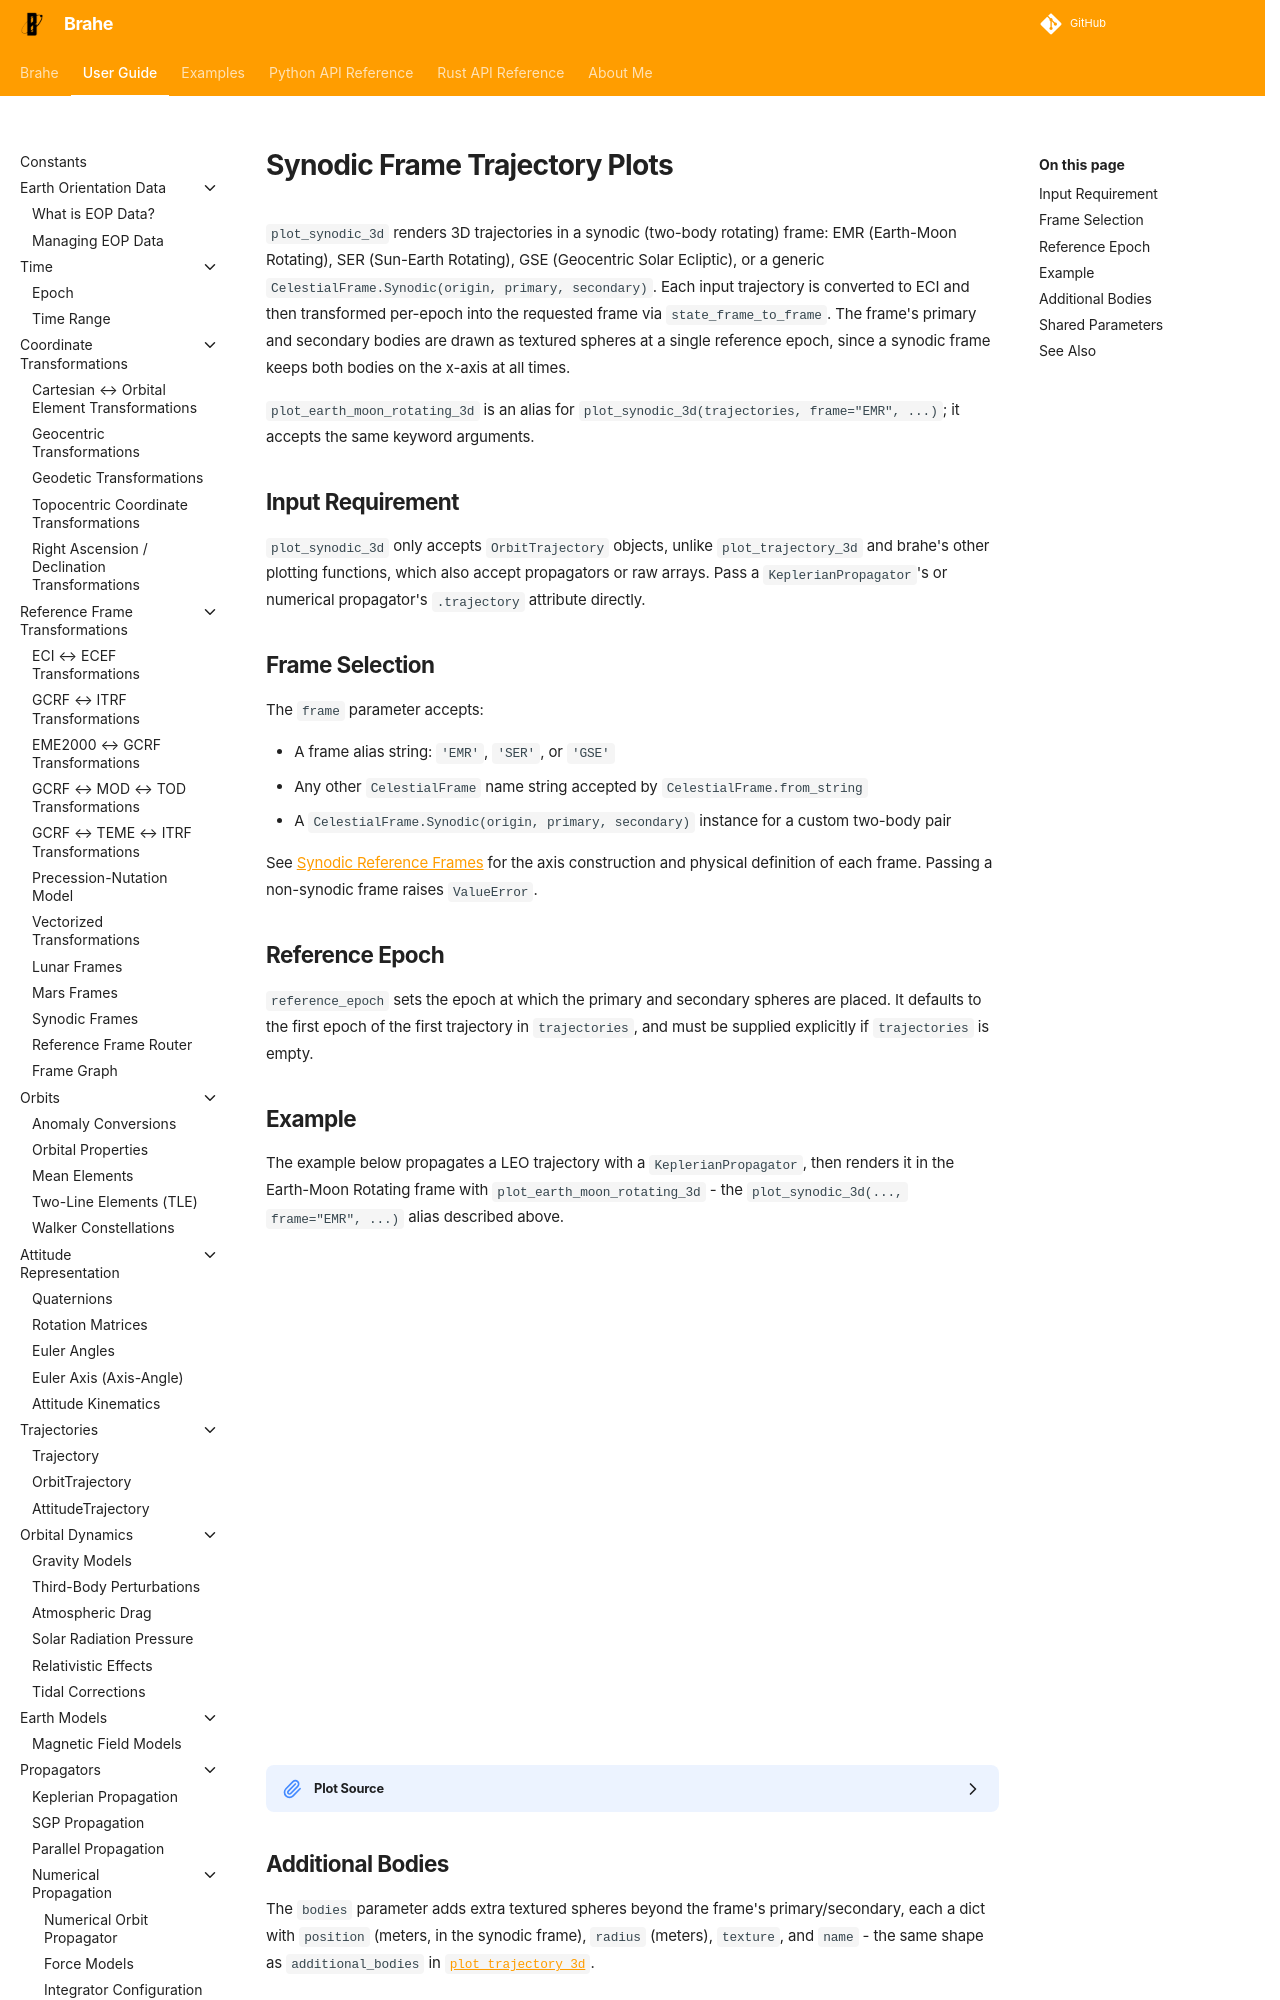

repository: duncaneddy/brahe · page: latest/learn/plots/synodic_plots.html · generator: mkdocs

# Synodic Frame Trajectory Plots

`plot_synodic_3d` renders 3D trajectories in a synodic (two-body rotating) frame: EMR (Earth-Moon Rotating), SER (Sun-Earth Rotating), GSE (Geocentric Solar Ecliptic), or a generic `CelestialFrame.Synodic(origin, primary, secondary)`. Each input trajectory is converted to ECI and then transformed per-epoch into the requested frame via `state_frame_to_frame`. The frame's primary and secondary bodies are drawn as textured spheres at a single reference epoch, since a synodic frame keeps both bodies on the x-axis at all times.

`plot_earth_moon_rotating_3d` is an alias for `plot_synodic_3d(trajectories, frame="EMR", ...)`; it accepts the same keyword arguments.

## Input Requirement

`plot_synodic_3d` only accepts `OrbitTrajectory` objects, unlike `plot_trajectory_3d` and brahe's other plotting functions, which also accept propagators or raw arrays. Pass a `KeplerianPropagator`'s or numerical propagator's `.trajectory` attribute directly.
